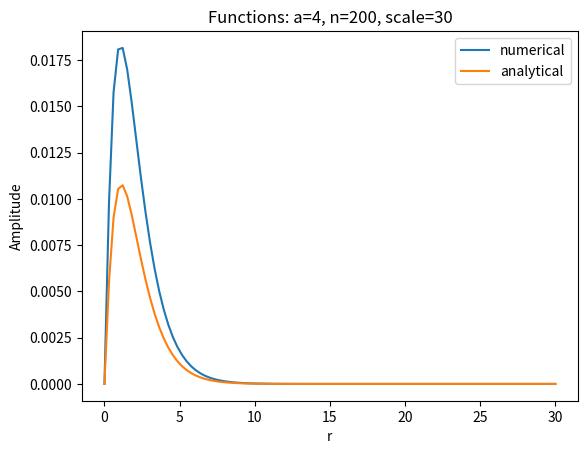
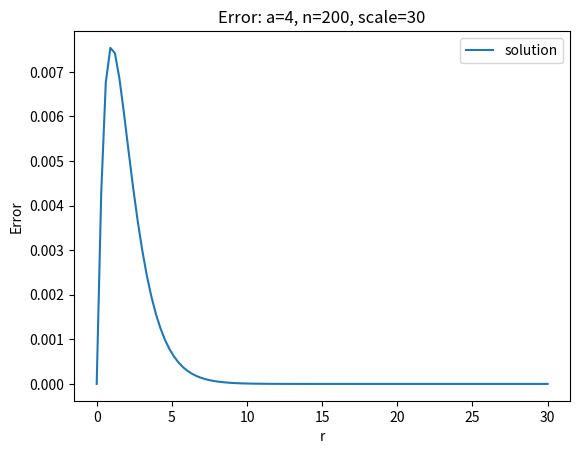

These charts were generated, in order, by the following Python code:
import time
import numpy as np
from math import *
import matplotlib.pyplot as plt

#calculate integrals between for sets of 5 points
def bode(a,b,N,f):
    if (N-1)%4 != 0:
        print("N is not a multiple of the form 4p+1")
        return None
    s=0
    h=(b-a)/N
    for i in range(0,N,4):
        integ=(7*f(a+i*h)+32*f(a+(i+1)*h)+12*f(a+(i+2)*h)+32*f(a+(i+3)*h)+7*f(a+(i+4)*h))
        integ*=(2*h)/45
        s+=integ
    return s


a=4

#phi functions "greater than" and "less than" r_m
phi_GT  = lambda r: -1/sqrt(2*a)*(np.exp(-a*r))
phi_LT  = lambda r: 1/sqrt(2*a)*(np.exp(a*r)-np.exp(-a*r))
#source term
S       = lambda r: -1/2*r*np.exp(-r)
#multiplictions of S and phi in the integration
multipLT = lambda x:phi_LT(x)*S(x)
multipGT = lambda x:phi_GT(x)*S(x)

#analytical solution
phi_true = lambda r : (1/(1-a**2)**2)*(np.exp(-a*r)-np.exp(-r)*(1+0.5*(1-a**2)*r))

r0=0
rmax=30

#number of points on which phi is computed
n=100

#scale used to get a finer mesh for the integration interval on each sides of r_m
scale=1

#initialisation
r=np.linspace(r0,rmax,n)
phi=np.zeros((n,))
phi[0],phi[-1]=0,0

start = time.process_time()     # meassures time taken to loop

#loop avoiding the boundaries for which we have input values
for i in range(1,n-1):
    #creating intervals on which we'll integrat on each side of r_m
    #adaptative sizes on each side depending on where we are on the r array
    rm=r[i]
    r_LT=np.linspace(r0,rm,scale*4*i+1)
    r_GT=np.linspace(rm,rmax,scale*4*(n-i)+1)
    #calculation of phi(r_m)
    phi[i] = phi_GT(rm)*bode(r0,rm,len(r_LT),multipLT) + phi_LT(rm)*bode(rm,rmax,len(r_GT),multipGT)
    
print(time.process_time() - start)

plt.figure(1)
plt.title("Functions: a=4, n=200, scale=30")
plt.xlabel("r")
plt.ylabel("Amplitude")
plt.plot(r,phi,label="numerical")
plt.plot(r,phi_true(r),label="analytical")
plt.legend()
plt.savefig('numerical_vs_analytical_thomas.png')
plt.show()

plt.figure(2)
plt.title("Error: a=4, n=200, scale=30")
plt.xlabel("r")
plt.ylabel("Error")
plt.plot(r,abs(phi-phi_true(r)),label="solution")
plt.legend()
plt.savefig('error_thomas.png')
plt.show()
